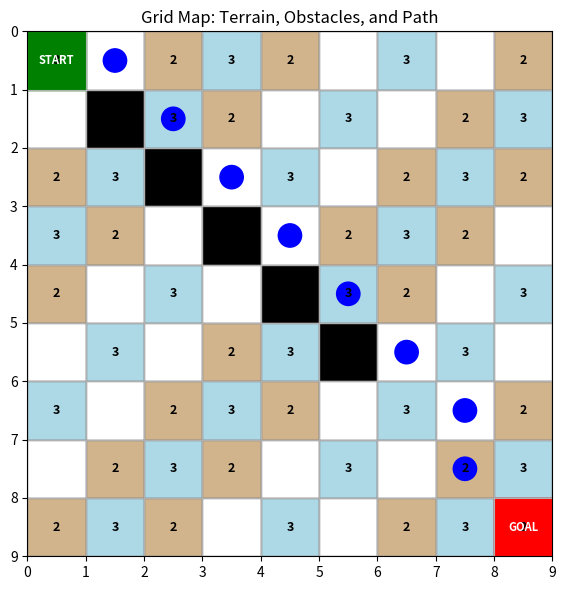

The matplotlib source for this figure:
# -*- coding: utf-8 -*-
"""Robot-Navigation.ipynb

Automatically generated by Colab.

Original file is located at
    https://colab.research.google.com/drive/1sO-wNiFzsF4afZ745-wJTn2VAvWjv85s
"""

# Create the input file without comments
input_data = """9 9
5
1 1
2 2
3 3
4 4
5 5
0 0
8 8"""
with open('input.txt', 'w') as file:
    file.write(input_data)

# Import necessary libraries
import heapq
import math
import time
import matplotlib.pyplot as plt
import numpy as np

# Define terrain costs
NORMAL_FLOOR = 1
CARPET = 2
SLIPPERY = 3
OBSTACLE = -1

# Node class representing each cell in the grid
class Node:
    def __init__(self, position, parent=None):
        self.position = position      # (x, y) position
        self.parent = parent          # Parent node (used to reconstruct path)
        self.g = 0                    # Cost from start to current node
        self.h = 0                    # Heuristic cost to goal
        self.f = 0                    # Total cost

    def __lt__(self, other):
        return self.f < other.f      # For priority queue

# Heuristic: Euclidean distance
def euclidean_distance(a, b):
    return math.sqrt((a[0] - b[0])**2 + (a[1] - b[1])**2)

# A* pathfinding algorithm
def a_star(grid, start, goal):
    open_list = []                 # Priority queue (heap)
    closed_set = set()             # Already visited nodes

    start_node = Node(start)
    goal_node = Node(goal)
    heapq.heappush(open_list, start_node)

    while open_list:
        current_node = heapq.heappop(open_list)
        closed_set.add(current_node.position)

        # Check if goal reached
        if current_node.position == goal_node.position:
            path = []
            while current_node:
                path.append(current_node.position)
                current_node = current_node.parent
            return path[::-1]  # Return reversed path

        # Check all 8 directions
        for dx, dy in [(-1, 0), (1, 0), (0, -1), (0, 1),
                       (-1, -1), (-1, 1), (1, -1), (1, 1)]:
            nx, ny = current_node.position[0] + dx, current_node.position[1] + dy

            if 0 <= nx < len(grid) and 0 <= ny < len(grid[0]):
                if grid[nx][ny] == OBSTACLE or (nx, ny) in closed_set:
                    continue

                neighbor = Node((nx, ny), current_node)
                cost = grid[nx][ny]

                # Diagonal moves cost more (1.4 * terrain cost)
                neighbor.g = current_node.g + (1.4 * cost if dx != 0 and dy != 0 else cost)
                neighbor.h = euclidean_distance((nx, ny), goal)
                neighbor.f = neighbor.g + neighbor.h

                heapq.heappush(open_list, neighbor)

    return None  # No path found

# Visualize the grid and path
def visualize_grid(grid, start, goal, path=None):
    rows, cols = len(grid), len(grid[0])
    fig, ax = plt.subplots(figsize=(cols / 1.5, rows / 1.5))

    for i in range(rows):
        for j in range(cols):
            cost = grid[i][j]
            if cost == OBSTACLE:
                color = 'black'
            elif cost == NORMAL_FLOOR:
                color = 'white'
            elif cost == CARPET:
                color = 'tan'
            elif cost == SLIPPERY:
                color = 'lightblue'
            else:
                color = 'gray'
            ax.add_patch(plt.Rectangle((j, i), 1, 1, edgecolor='gray', facecolor=color))

            # Label terrain cost
            if cost not in [OBSTACLE, NORMAL_FLOOR]:
                ax.text(j + 0.5, i + 0.5, str(cost), ha='center', va='center', fontsize=9, fontweight='bold')

    # Mark start and goal
    sx, sy = start
    gx, gy = goal
    ax.add_patch(plt.Rectangle((sy, sx), 1, 1, color='green'))
    ax.text(sy + 0.5, sx + 0.5, 'START', va='center', ha='center', color='white', fontsize=8, fontweight='bold')
    ax.add_patch(plt.Rectangle((gy, gx), 1, 1, color='red'))
    ax.text(gy + 0.5, gx + 0.5, 'GOAL', va='center', ha='center', color='white', fontsize=8, fontweight='bold')

    # Draw path
    if path:
        for (x, y) in path:
            if (x, y) not in [start, goal]:
                ax.add_patch(plt.Circle((y + 0.5, x + 0.5), 0.2, color='blue'))

    ax.set_xticks(np.arange(0, cols + 1))
    ax.set_yticks(np.arange(0, rows + 1))
    ax.set_xticklabels(range(cols + 1))  # +1 to avoid mismatch
    ax.set_yticklabels(range(rows + 1))
    ax.grid(True)
    ax.set_xlim(0, cols)
    ax.set_ylim(0, rows)
    ax.set_aspect('equal')
    ax.invert_yaxis()
    plt.title("Grid Map: Terrain, Obstacles, and Path")
    plt.tight_layout()
    plt.show()

# Load input from file
def load_input(file_path):
    with open(file_path, 'r') as f:
        lines = f.read().splitlines()
        m, n = map(int, lines[0].split())  # Grid size
        k = int(lines[1])                  # Number of obstacles
        obstacles = [tuple(map(int, lines[i + 2].split())) for i in range(k)]
        start = tuple(map(int, lines[k + 2].split()))
        goal = tuple(map(int, lines[k + 3].split()))
        return m, n, obstacles, start, goal

# Generate grid with terrain and obstacles
def generate_grid(m, n, obstacles):
    grid = [[NORMAL_FLOOR for _ in range(n)] for _ in range(m)]
    for i in range(m):
        for j in range(n):
            if (i, j) in obstacles:
                grid[i][j] = OBSTACLE
            elif (i + j) % 3 == 0:
                grid[i][j] = SLIPPERY
            elif (i + j) % 2 == 0:
                grid[i][j] = CARPET
            else:
                grid[i][j] = NORMAL_FLOOR
    return grid

# Main function
def main():
    input_path = 'input.txt'
    m, n, obstacles, start, goal = load_input(input_path)
    grid = generate_grid(m, n, obstacles)

    start_time = time.time()
    path = a_star(grid, start, goal)
    end_time = time.time()

    if path:
        print("Path found:", path)
        total_cost = 0
        for i in range(1, len(path)):
            x1, y1 = path[i - 1]
            x2, y2 = path[i]
            cost = grid[x2][y2]
            total_cost += 1.4 * cost if abs(x1 - x2) == 1 and abs(y1 - y2) == 1 else cost
        print(f"Total Cost: {round(total_cost, 2)}")
    else:
        print("No path found.")
    print(f"Execution Time: {round(end_time - start_time, 4)} seconds")

    visualize_grid(grid, start, goal, path)

# Run the program
if __name__ == "__main__":
    main()
